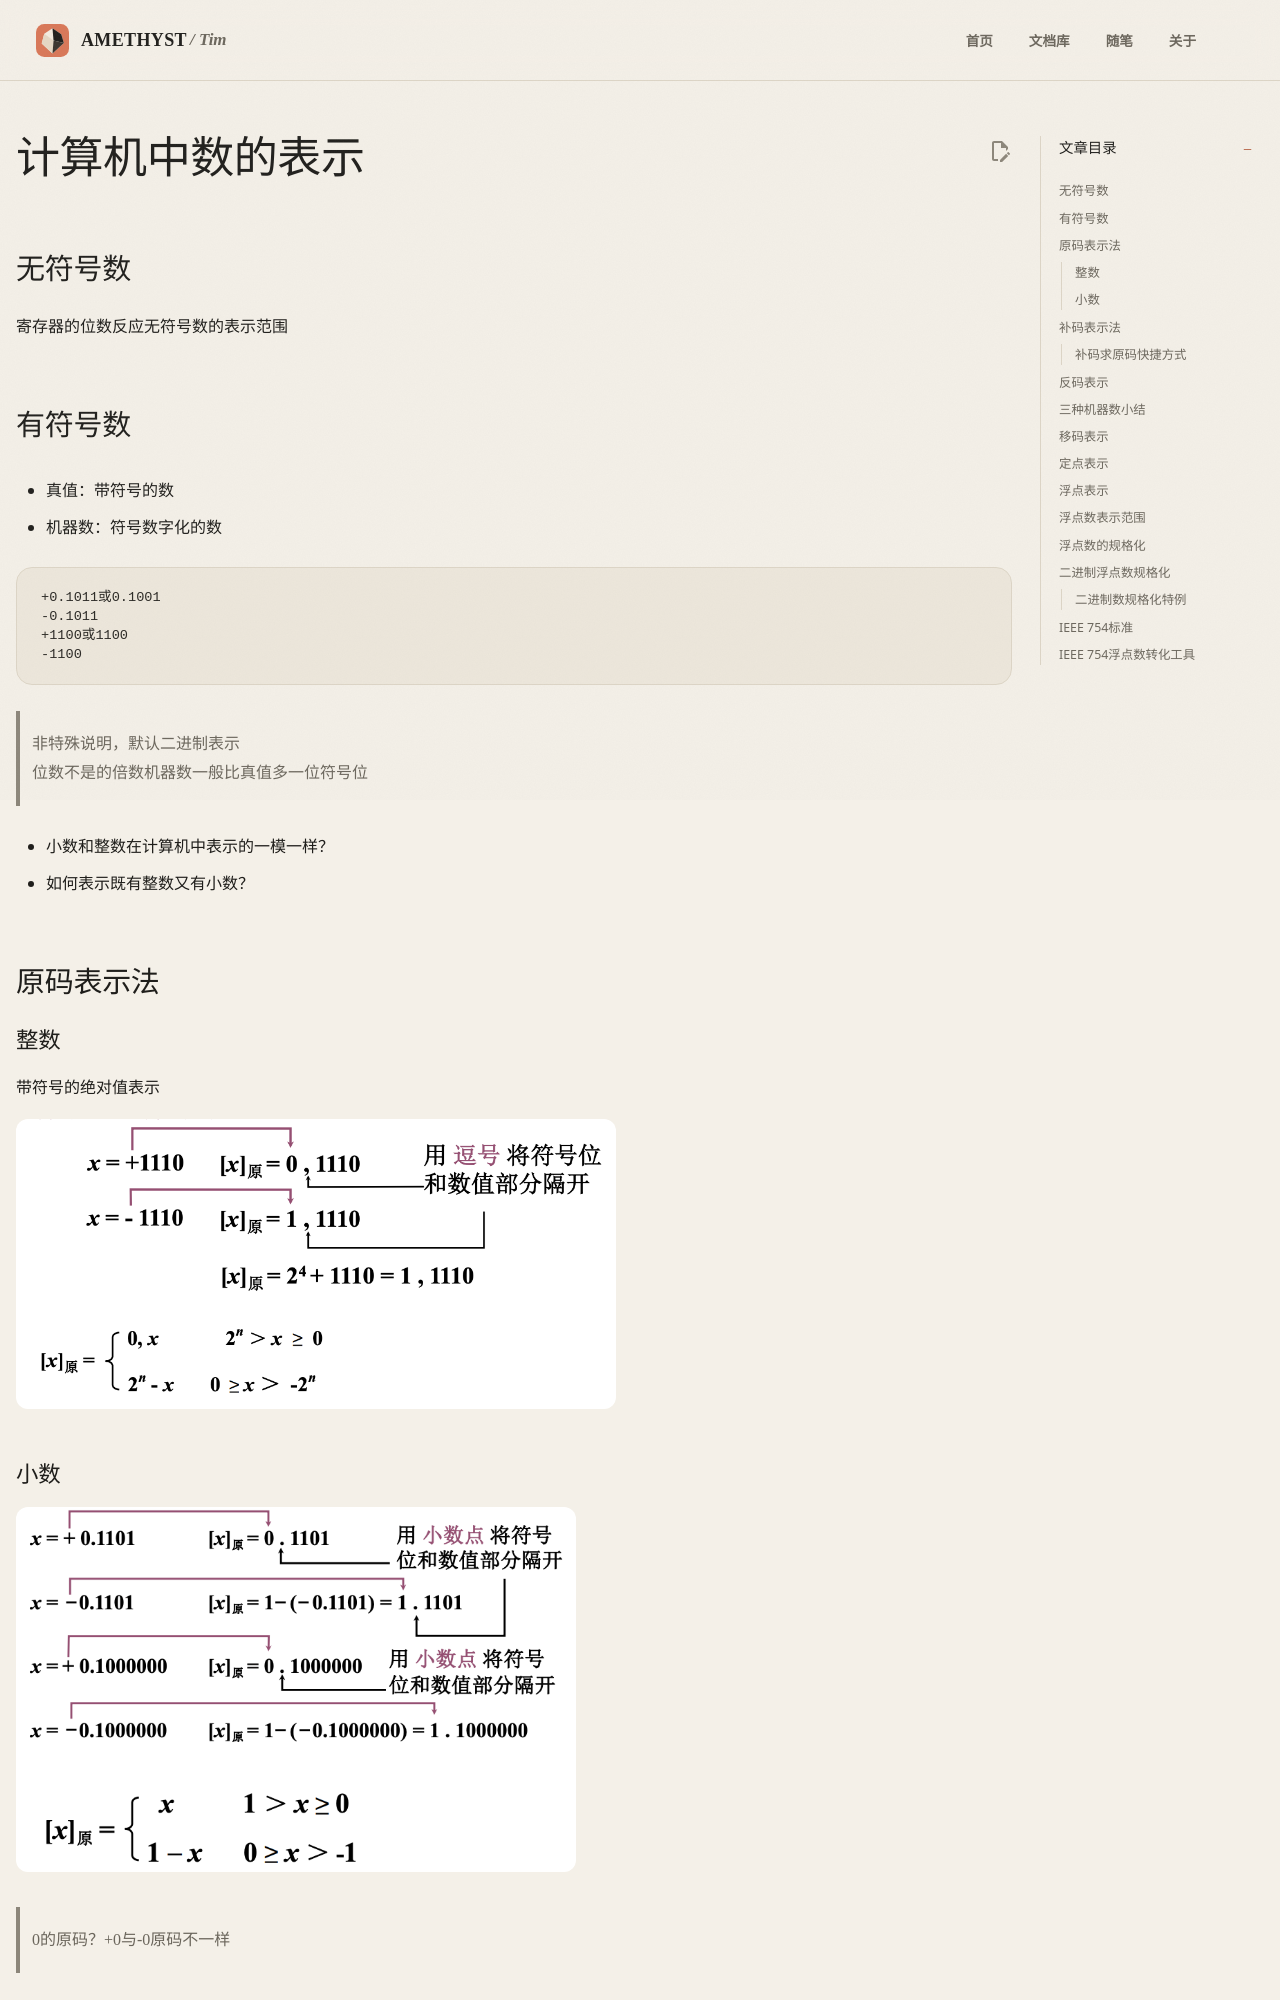

repository: AmethystTim/AmethystTim.github.io · page: 课程笔记/大二下/计算机组成原理/计算机中数的表示/index.html · generator: mkdocs

## 无符号数

寄存器的位数反应无符号数的表示范围

## 有符号数

- 真值：带符号的数

- 机器数：符号数字化的数

```
+0.1011或0.1001
-0.1011
+1100或1100
-1100
```

> 非特殊说明，默认二进制表示<br>
> 位数不是的倍数机器数一般比真值多一位符号位

- 小数和整数在计算机中表示的一模一样？
- 如何表示既有整数又有小数？

## 原码表示法

### 整数

带符号的绝对值表示

![img](jz2-1.png){width=600}

### 小数

![img](jz2-2.png){width=560}

> 0的原码？+0与-0原码不一样

## 补码表示法

例：从下午5点一直到凌晨3点，一共经过了多少个小时？

逆时针：有5-2=3

顺时针：有5+10=3+==12==

则-2可以用+10代替，称+10为-2（以12为模）的补数

> 一个负数加上“模”即得该负数的补数<br>
> 正数的补数即为其本身

### 补码求原码快捷方式

- 当真值为负时，==补码除符号位外，每位取反，末位加1==，即为该负数原码

例：$x=-1010$

有$x_补=-0110$
